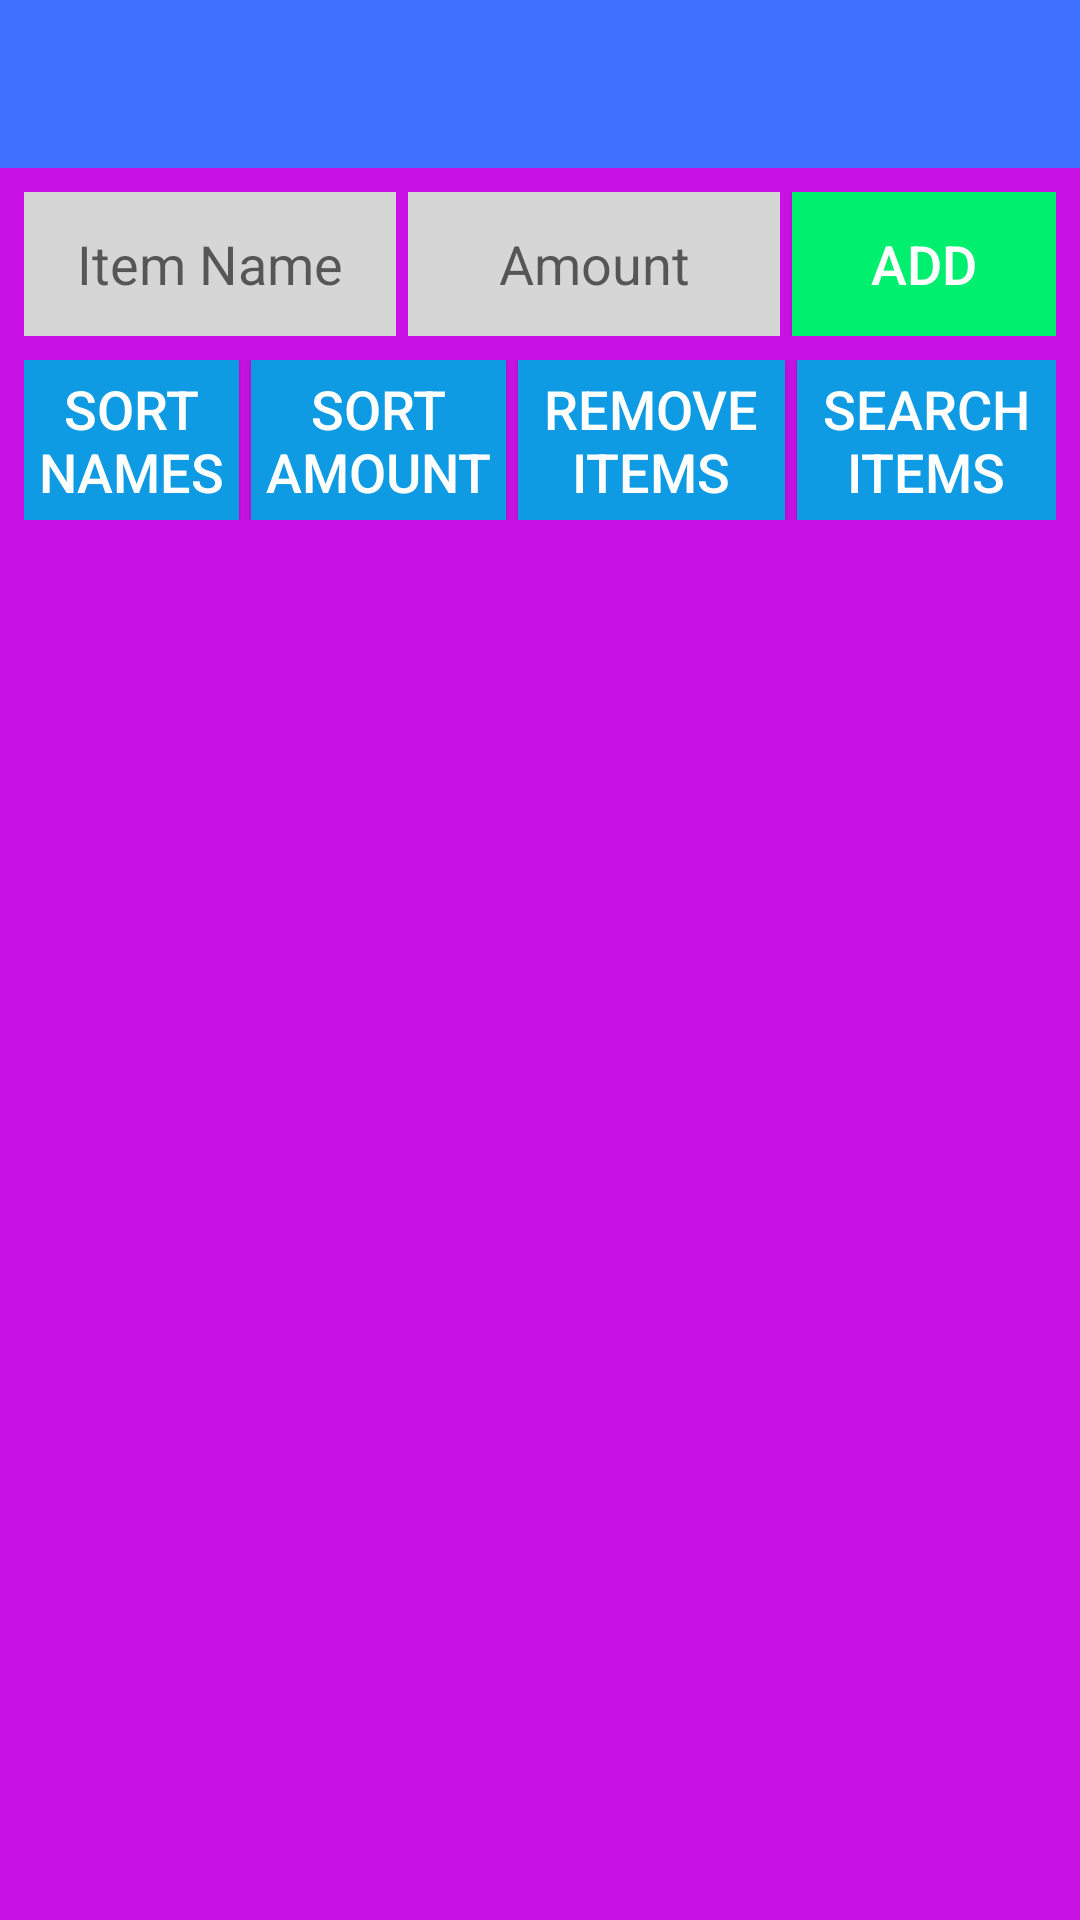

Write the Android layout XML for this screen, with the resource values it uses.
<!-- AndroidManifest.xml: application theme AppTheme -->
<!-- res/layout/list_display.xml -->
<?xml version="1.0" encoding="utf-8"?>
<android.support.constraint.ConstraintLayout
        xmlns:android="http://schemas.android.com/apk/res/android"
        xmlns:tools="http://schemas.android.com/tools"
        xmlns:app="http://schemas.android.com/apk/res-auto"
        android:layout_width="match_parent"
        android:layout_height="match_parent"
        android:background="@color/background_page"
        tools:context=".ItemListDisplay">

    <include
        android:id="@+id/toolbar" layout="@layout/toolbar"
        app:layout_constraintEnd_toEndOf="parent" app:layout_constraintStart_toStartOf="parent"
        app:layout_constraintBottom_toTopOf="@+id/layout_add_item" app:layout_constraintTop_toTopOf="parent"/>

    <LinearLayout
            android:id="@+id/layout_add_item"
            android:layout_width="match_parent" android:layout_height="wrap_content"
            app:layout_constraintEnd_toEndOf="parent" app:layout_constraintStart_toStartOf="parent"
            app:layout_constraintBottom_toTopOf="@+id/layout_list_buttons" app:layout_constraintTop_toBottomOf="@+id/toolbar"
            android:layout_marginTop="@dimen/gap_list_display" android:orientation="horizontal"
            android:layout_marginRight="@dimen/gap_list_display" android:layout_marginEnd="@dimen/gap_list_display"
            android:layout_marginLeft="@dimen/gap_list_display" android:layout_marginStart="@dimen/gap_list_display">

        <EditText
                android:id="@+id/editableName"
                android:layout_width="0dp" android:layout_height="match_parent"
                android:hint="@string/hint_item_name" android:textSize="@dimen/text" android:gravity="center"
                android:layout_weight="1" android:scrollHorizontally="true"
                android:singleLine="true" android:inputType="text"
                android:textColor="@color/black" android:background="@color/field"
                android:imeOptions="flagNoExtractUi"/>

        <EditText
                android:id="@+id/editableAmount"
                android:layout_width="0dp" android:layout_height="match_parent"
                android:hint="@string/hint_item_amount" android:textSize="@dimen/text" android:gravity="center"
                android:layout_weight="1" android:scrollHorizontally="true"
                android:singleLine="true" android:inputType="numberDecimal"
                android:textColor="@color/black" android:background="@color/field"
                android:layout_marginStart="@dimen/gap_btwn_widgets" android:layout_marginLeft="@dimen/gap_btwn_widgets"
                android:layout_marginRight="@dimen/gap_btwn_widgets"
                android:layout_marginEnd="@dimen/gap_btwn_widgets"
                android:imeOptions="flagNoExtractUi"/>

        <Button
                android:id="@+id/btn_add"
                android:layout_width="wrap_content" android:layout_height="match_parent"
                android:text="@string/text_add" android:textSize="@dimen/text" android:textColor="@color/white"
                android:background="@drawable/button_add"/>

    </LinearLayout>

    <LinearLayout
            android:id="@+id/layout_list_buttons"
            android:layout_width="match_parent" android:layout_height="wrap_content"
            app:layout_constraintEnd_toEndOf="@dimen/gap_list_display"
            app:layout_constraintStart_toStartOf="@dimen/gap_list_display"
            app:layout_constraintBottom_toTopOf="@+id/list_display"
            app:layout_constraintTop_toBottomOf="@+id/layout_add_item"
            android:layout_marginTop="@dimen/gap_list_display"
            android:orientation="horizontal"
            android:layout_marginRight="@dimen/gap_list_display" android:layout_marginEnd="@dimen/gap_list_display"
            android:layout_marginLeft="@dimen/gap_list_display" android:layout_marginStart="@dimen/gap_list_display">

        <Button
                android:id="@+id/btn_sort_names"
                android:layout_width="wrap_content" android:layout_height="match_parent"
                android:text="@string/btn_sort_alphabetically" android:textSize="@dimen/text"
                android:textColor="@color/white"
                android:background="@drawable/button_manage" android:layout_weight="1"
                android:padding="@dimen/btn_padding"/>

        <Button
                android:id="@+id/btn_sort_amount"
                android:textColor="@color/white"
                android:layout_width="wrap_content" android:layout_height="match_parent"
                android:text="@string/btn_sort_numerically" android:textSize="@dimen/text"
                android:background="@drawable/button_manage" android:layout_weight="1"
                android:layout_marginStart="@dimen/gap_btwn_widgets" android:layout_marginLeft="@dimen/gap_btwn_widgets"
                android:layout_marginRight="@dimen/gap_btwn_widgets" android:layout_marginEnd="@dimen/gap_btwn_widgets"
                android:padding="@dimen/btn_padding"/>

        <Button
                android:id="@+id/btn_clear"
                android:layout_width="wrap_content" android:layout_height="match_parent"
                android:text="@string/btn_clear" android:textSize="@dimen/text" android:textColor="@color/white"
                android:background="@drawable/button_manage" android:layout_weight="1"
                android:layout_marginRight="@dimen/gap_btwn_widgets" android:layout_marginEnd="@dimen/gap_btwn_widgets"
                android:padding="@dimen/btn_padding"/>

        <Button
                android:id="@+id/btn_search"
                android:layout_weight="1" android:background="@drawable/button_manage"
                android:layout_width="wrap_content" android:layout_height="match_parent"
                android:text="@string/btn_search" android:textSize="@dimen/text"
                android:textColor="@color/white" android:padding="@dimen/btn_padding"/>

    </LinearLayout>

    <android.support.v7.widget.RecyclerView
            android:id="@+id/list_display"
            android:layout_width="0dp"
            android:layout_height="0dp"
            app:layout_constraintEnd_toEndOf="parent"
            app:layout_constraintStart_toStartOf="parent"
            app:layout_constraintBottom_toBottomOf="parent"
            app:layout_constraintTop_toBottomOf="@+id/layout_list_buttons"
            tools:listitem="@layout/template_item_display"
            android:layout_marginRight="@dimen/gap_list_display" android:layout_marginEnd="@dimen/gap_list_display"
            android:layout_marginLeft="@dimen/gap_list_display" android:layout_marginStart="@dimen/gap_list_display"/>

</android.support.constraint.ConstraintLayout>
<!-- res/layout/toolbar.xml (included above) -->
<?xml version="1.0" encoding="utf-8"?>
<androidx.appcompat.widget.Toolbar xmlns:android="http://schemas.android.com/apk/res/android"
                                   xmlns:app="http://schemas.android.com/apk/res-auto"
                                   android:id="@+id/my_toolbar"
                                   android:layout_width="match_parent"
                                   android:layout_height="?attr/actionBarSize"
                                   android:background="@color/background_toolbar"
                                   app:titleTextAppearance="@style/ToolbarTitleTheme">

</androidx.appcompat.widget.Toolbar>
<!-- res/layout/template_item_display.xml (included above) -->
<?xml version="1.0" encoding="utf-8"?>
<androidx.cardview.widget.CardView
        xmlns:android="http://schemas.android.com/apk/res/android"
        android:layout_width="match_parent"
        android:layout_height="wrap_content"
        android:layout_marginTop="@dimen/gap_list_display">

        <LinearLayout
                android:id="@+id/display_layout"
                android:layout_width="match_parent"
                android:layout_height="wrap_content"
                android:padding="@dimen/item_padding">

            <CheckBox
                    android:id="@+id/checkbox"
                    android:layout_width="wrap_content"
                    android:layout_height="match_parent"/>

            <TextView
                    android:id="@+id/display_name"
                    android:layout_width="0dp"
                    android:layout_height="match_parent"
                    android:textSize="@dimen/text"
                    android:textColor="@color/black"
                    android:maxLines="1"
                    android:hint="@string/hint_item_name"
                    android:layout_weight="1"
                    android:gravity="center"
                    android:background="@drawable/display"/>

            <TextView
                    android:id="@+id/display_amount"
                    android:hint="@string/hint_item_amount"
                    android:layout_width="0dp"
                    android:layout_height="match_parent"
                    android:textSize="@dimen/text"
                    android:textColor="@color/black"
                    android:layout_weight="1"
                    android:maxLines="1"
                    android:gravity="center"
                    android:background="@drawable/display"
                    android:layout_marginLeft="@dimen/gap_btwn_widgets"
                    android:layout_marginStart="@dimen/gap_btwn_widgets"
                    android:layout_marginRight="@dimen/gap_btwn_widgets"
                    android:layout_marginEnd="@dimen/gap_btwn_widgets"/>

            <Button
                    android:id="@+id/btn_delete"
                    android:layout_width="wrap_content"
                    android:layout_height="match_parent"
                    android:text="@string/text_delete"
                    android:textSize="@dimen/text"
                    android:background="@drawable/button_remove"
                    android:textColor="@color/white"
                    android:padding="@dimen/btn_padding"/>

        </LinearLayout>


</androidx.cardview.widget.CardView>
<!-- resources referenced by this layout -->
<resources>
  <color name="background_page">#C912E5</color>
  <color name="background_toolbar">#4070FF</color>
  <color name="black">#000000</color>
  <color name="field">#D6D6D6</color>
  <color name="white">#FFFFFF</color>
  <dimen name="btn_padding">4dp</dimen>
  <dimen name="gap_btwn_widgets">4dp</dimen>
  <dimen name="gap_list_display">8dp</dimen>
  <dimen name="item_padding">8dp</dimen>
  <dimen name="text">18sp</dimen>
  <!-- drawable button_add (drawable) -->
  <?xml version="1.0" encoding="utf-8"?>
  <selector xmlns:android="http://schemas.android.com/apk/res/android">
      <item android:state_pressed="true" android:drawable="@drawable/button_pressed"/>
      <item android:state_focused="true" android:drawable="@drawable/button_pressed"/>\
      <item android:drawable="@drawable/button_add_default"/>
  </selector>
  <!-- drawable button_manage (drawable) -->
  <?xml version="1.0" encoding="utf-8"?>
  <selector xmlns:android="http://schemas.android.com/apk/res/android">
      <item android:state_pressed="true" android:drawable="@drawable/button_pressed"/>
      <item android:state_focused="true" android:drawable="@drawable/button_pressed"/>\
      <item android:drawable="@drawable/button_manage_default"/>
  </selector>
  <!-- drawable button_remove (drawable) -->
  <?xml version="1.0" encoding="utf-8"?>
  <selector xmlns:android="http://schemas.android.com/apk/res/android">
      <item android:state_pressed="true" android:drawable="@drawable/button_pressed"/>
      <item android:state_focused="true" android:drawable="@drawable/button_pressed"/>\
      <item android:drawable="@drawable/button_remove_default"/>
  </selector>
  <!-- drawable display (drawable) -->
  <?xml version="1.0" encoding="utf-8"?>
  <selector xmlns:android="http://schemas.android.com/apk/res/android">
      <item android:state_pressed="true">
          <color android:color="@color/pressed_info_display"/>
      </item>
  
      <item android:state_focused="true">
          <color android:color="@color/pressed_info_display"/>
      </item>
  
      <item>
          <color android:color="@color/field"/>
      </item>
  </selector>
  <string name="btn_clear">Remove Items</string>
  <string name="btn_search">Search Items</string>
  <string name="btn_sort_alphabetically">Sort Names</string>
  <string name="btn_sort_numerically">Sort Amount</string>
  <string name="hint_item_amount">Amount</string>
  <string name="hint_item_name">Item Name</string>
  <string name="text_add">Add</string>
  <string name="text_delete">Delete</string>
  <style name="ToolbarTitleTheme" parent="@style/TextAppearance.Widget.AppCompat.Toolbar.Title">
          <item name="android:textSize">@dimen/text</item>
          <item name="android:textColor">@color/black</item>
      </style>
  <color name="pressed_info_display">#FFC56C</color>
  <color name="colorPrimary">#008577</color>
  <color name="colorPrimaryDark">#00574B</color>
  <color name="colorAccent">#D81B60</color>
  <style name="myPopupMenuTextAppearanceLarge" parent="@android:style/TextAppearance.DeviceDefault.Widget.PopupMenu.Large">
          <item name="android:textColor">@color/black</item>
          <item name="android:textSize">@dimen/text</item>
      </style>
  <style name="myPopupMenuTextAppearanceSmall" parent="@android:style/TextAppearance.DeviceDefault.Widget.PopupMenu.Small">
          <item name="android:textColor">@color/black</item>
          <item name="android:textSize">@dimen/text</item>
      </style>
  <style name="AppTheme.OverFlow" parent="@android:style/Widget.ActionButton.Overflow">
          <item name="android:src">@drawable/ic_list_options</item>
      </style>
  <color name="green">#00EF6F</color>
  <color name="lightblue">#0E9BE4</color>
  <color name="red">#FF2626</color>
</resources>
